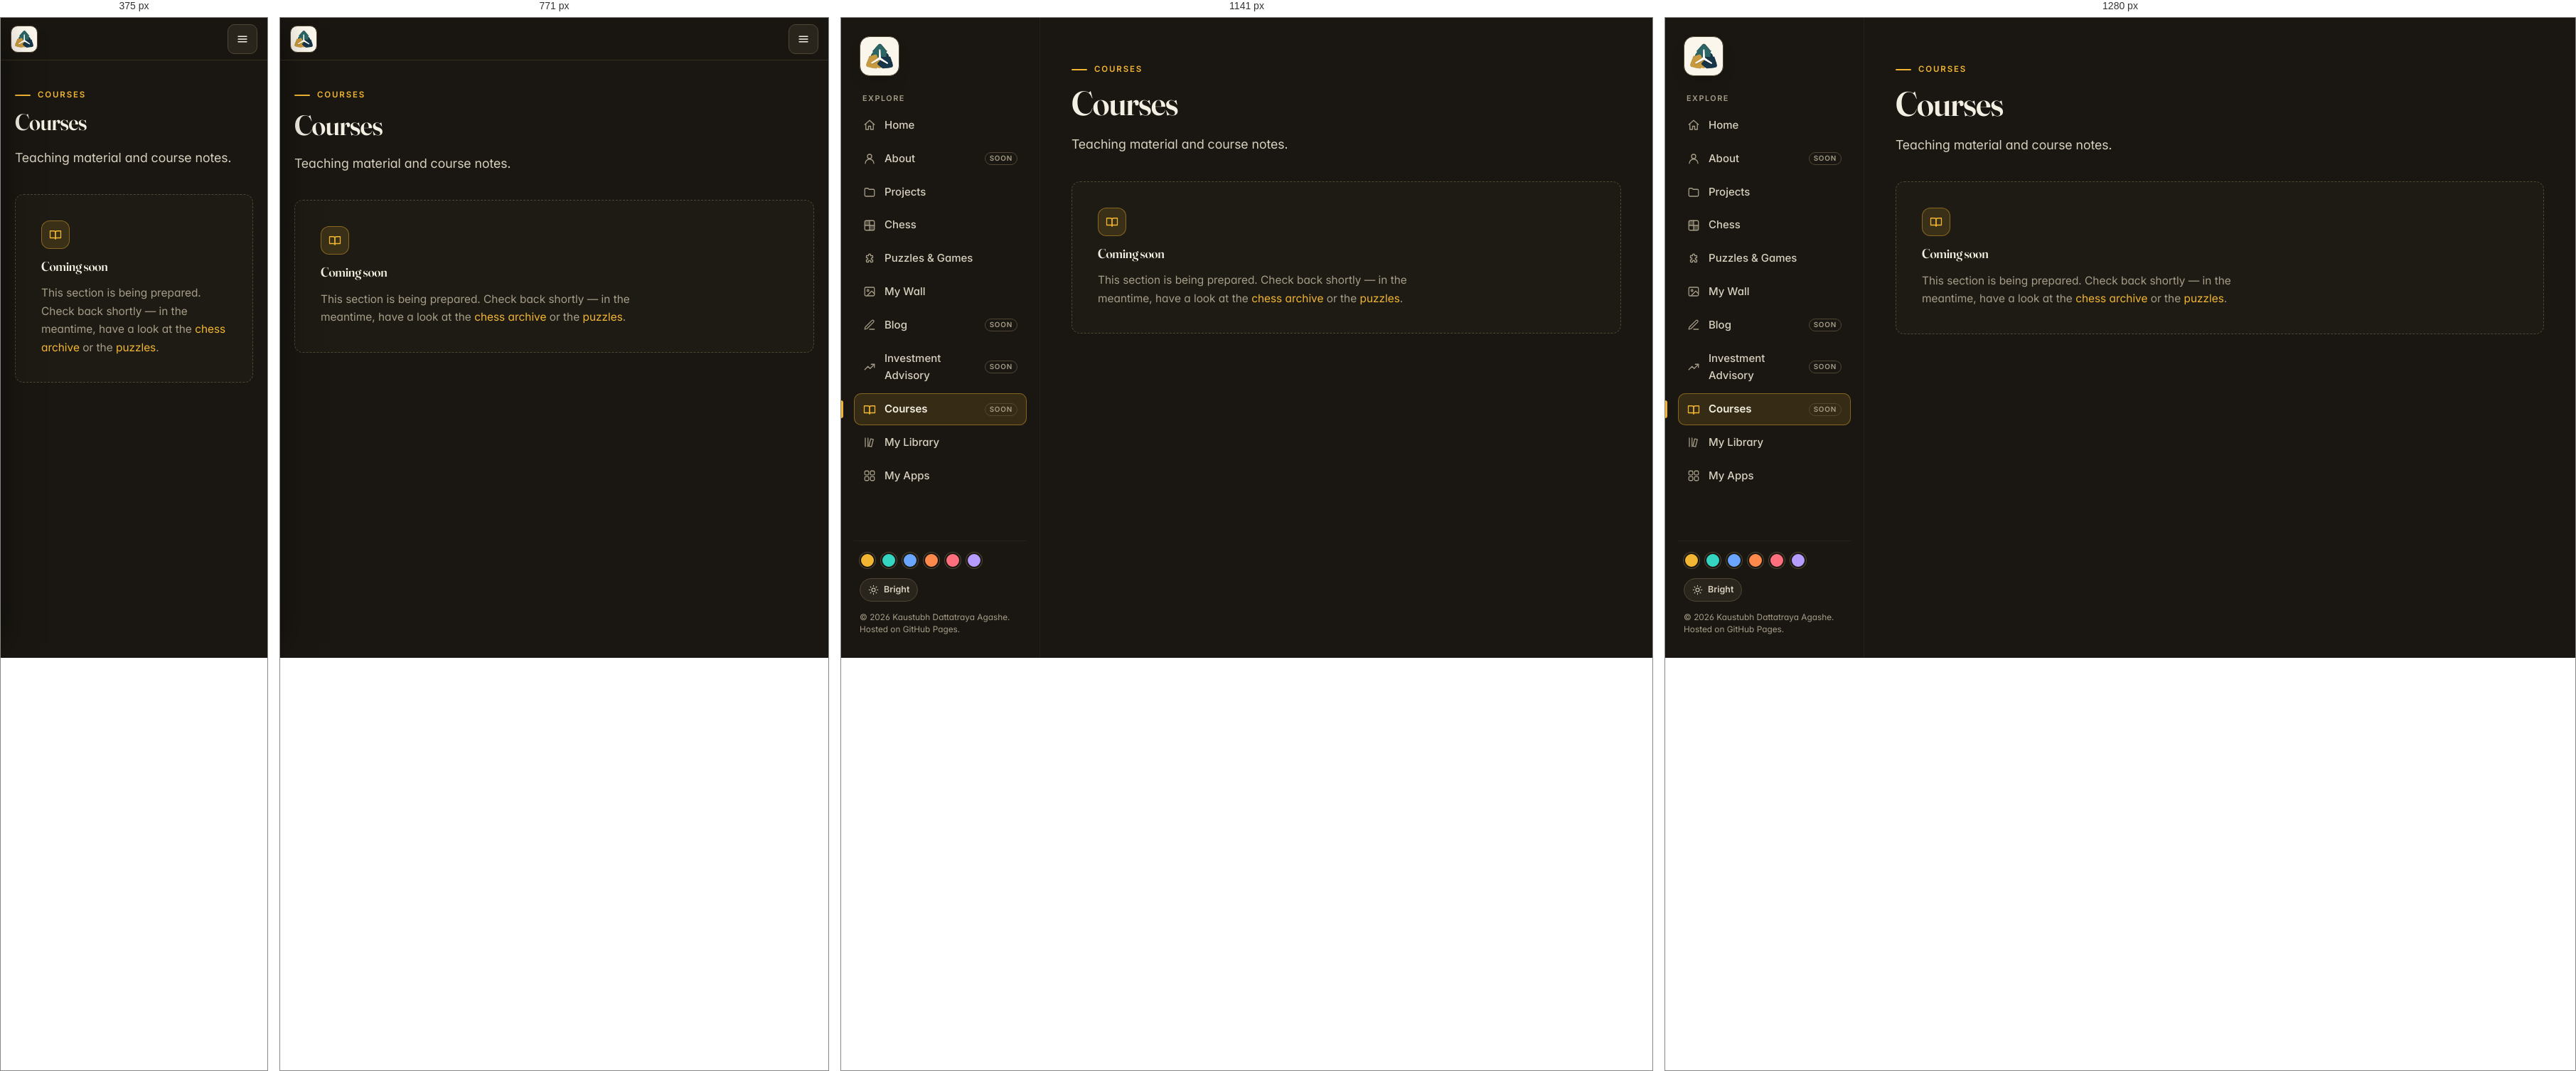
Rendered at 375 px, 771 px, 1141 px and 1280 px, left to right.

<!-- file: courses.html -->
<!DOCTYPE html>
<html lang="en" data-theme="dark" data-palette="gold">
<head>
  <meta charset="utf-8">
  <meta name="viewport" content="width=device-width, initial-scale=1">
  <title>Courses · Kaustubh Agashe</title>
  <meta name="description" content="Teaching material and course notes.">
  <meta name="theme-color" content="#1a1712">
  <meta property="og:title" content="Courses · Kaustubh Agashe">
  <meta property="og:description" content="Teaching material and course notes.">
  <meta property="og:image" content="assets/social-card.png">
  <link rel="icon" href="assets/favicon.ico" sizes="any">
  <link rel="icon" type="image/png" sizes="32x32" href="assets/favicon-32.png">
  <link rel="icon" type="image/png" sizes="16x16" href="assets/favicon-16.png">
  <link rel="icon" type="image/png" sizes="192x192" href="assets/icon-192.png">
  <link rel="apple-touch-icon" href="assets/apple-touch-icon.png">
  <link rel="preload" href="fonts/InterVariable.woff2" as="font" type="font/woff2" crossorigin>
  <link rel="preload" href="fonts/Fraunces144pt-SemiBold.woff2" as="font" type="font/woff2" crossorigin>
  <script>(function(){var r=document.documentElement,t,p;try{t=localStorage.getItem("site-theme");p=localStorage.getItem("site-palette");}catch(e){}var m={blue:"cobalt",emerald:"teal",amber:"gold"};p=m[p]||p;r.dataset.theme=(t==="bright")?"bright":"dark";r.dataset.palette=/^(teal|gold|cobalt|ember|crimson|violet)$/.test(p)?p:"gold";})();</script>
  <link rel="stylesheet" href="css/site.css">
  
</head>
<body class="">
<div class="shell">
  <aside class="sidebar" id="sidebar" aria-label="Site">
    <a class="brand" href="index.html" aria-label="Kaustubh Dattatraya Agashe — home" title="Kaustubh Dattatraya Agashe"><span class="brand-mark"><img src="assets/logo-mark.png" alt="" width="64" height="64"></span></a>
    <nav class="nav" aria-label="Main">
      <div class="nav-label">Explore</div>
        <a href="index.html" data-key="home"><svg class="icon" viewBox="0 0 24 24" aria-hidden="true" ><path d="M3 11l9-8 9 8"/><path d="M5 9.5V20h5v-6h4v6h5V9.5"/></svg><span>Home</span></a>
        <a href="about.html" data-key="about"><svg class="icon" viewBox="0 0 24 24" aria-hidden="true" ><circle cx="12" cy="8" r="4"/><path d="M4 21c0-4.4 3.6-8 8-8s8 3.6 8 8"/></svg><span>About</span><span class="soon">Soon</span></a>
        <a href="projects.html" data-key="projects"><svg class="icon" viewBox="0 0 24 24" aria-hidden="true" ><path d="M3 7a2 2 0 0 1 2-2h4l2 2h8a2 2 0 0 1 2 2v9a2 2 0 0 1-2 2H5a2 2 0 0 1-2-2z"/></svg><span>Projects</span></a>
        <a href="chess.html" data-key="chess"><svg class="icon" viewBox="0 0 24 24" aria-hidden="true" ><rect x="3" y="3" width="18" height="18" rx="2.5"/><path d="M3 12h18M12 3v18"/><path d="M3 3h9v9H3zM12 12h9v9h-9z" fill="currentColor" stroke="none" opacity=".35"/></svg><span>Chess</span></a>
        <a href="puzzles.html" data-key="puzzles"><svg class="icon" viewBox="0 0 24 24" aria-hidden="true" ><path d="M12 3a2 2 0 0 1 2 2v1h3a1 1 0 0 1 1 1v3h-1a2 2 0 1 0 0 4h1v3a1 1 0 0 1-1 1h-3v-1a2 2 0 1 0-4 0v1H7a1 1 0 0 1-1-1v-3h1a2 2 0 1 0 0-4H6V7a1 1 0 0 1 1-1h3V5a2 2 0 0 1 2-2z"/></svg><span>Puzzles &amp; Games</span></a>
        <a href="wall.html" data-key="wall"><svg class="icon" viewBox="0 0 24 24" aria-hidden="true" ><rect x="3" y="4" width="18" height="16" rx="2"/><circle cx="9" cy="10" r="1.7"/><path d="M21 16l-5-5L8 19"/></svg><span>My Wall</span></a>
        <a href="blog.html" data-key="blog"><svg class="icon" viewBox="0 0 24 24" aria-hidden="true" ><path d="M12 20h9"/><path d="M16.5 3.5a2.1 2.1 0 0 1 3 3L7 19l-4 1 1-4z"/></svg><span>Blog</span><span class="soon">Soon</span></a>
        <a href="advisory.html" data-key="advisory"><svg class="icon" viewBox="0 0 24 24" aria-hidden="true" ><path d="M3 17l6-6 4 4 8-8"/><path d="M15 7h6v6"/></svg><span>Investment Advisory</span><span class="soon">Soon</span></a>
        <a href="courses.html" data-key="courses" aria-current="page"><svg class="icon" viewBox="0 0 24 24" aria-hidden="true" ><path d="M2 5h7a3 3 0 0 1 3 3v12a2 2 0 0 0-2-2H2z"/><path d="M22 5h-7a3 3 0 0 0-3 3v12a2 2 0 0 1 2-2h8z"/></svg><span>Courses</span><span class="soon">Soon</span></a>
        <a href="library.html" data-key="library"><svg class="icon" viewBox="0 0 24 24" aria-hidden="true" ><path d="M4 4v16M9 4v16"/><path d="M14 5.5l5 1-3.4 13.8-5-1z"/></svg><span>My Library</span></a>
        <a href="apps.html" data-key="apps"><svg class="icon" viewBox="0 0 24 24" aria-hidden="true" ><rect x="3" y="3" width="7.5" height="7.5" rx="2"/><rect x="13.5" y="3" width="7.5" height="7.5" rx="2"/><rect x="3" y="13.5" width="7.5" height="7.5" rx="2"/><rect x="13.5" y="13.5" width="7.5" height="7.5" rx="2"/></svg><span>My Apps</span></a>
    </nav>
    <div class="side-foot">
      <div class="palette-row"><div class="swatches" role="group" aria-label="Accent colour"><button class="swatch" type="button" data-palette="gold" aria-label="Yellow accent" title="Yellow" aria-pressed="false"></button>
          <button class="swatch" type="button" data-palette="teal" aria-label="Green accent" title="Green" aria-pressed="false"></button>
          <button class="swatch" type="button" data-palette="cobalt" aria-label="Blue accent" title="Blue" aria-pressed="false"></button>
          <button class="swatch" type="button" data-palette="ember" aria-label="Ember accent" title="Ember" aria-pressed="false"></button>
          <button class="swatch" type="button" data-palette="crimson" aria-label="Crimson accent" title="Crimson" aria-pressed="false"></button>
          <button class="swatch" type="button" data-palette="violet" aria-label="Violet accent" title="Violet" aria-pressed="false"></button></div></div>
        <div class="palette-row"><button class="mode-btn" type="button" aria-pressed="false" aria-label="Toggle bright and dark mode"><svg class="icon i-sun" viewBox="0 0 24 24" aria-hidden="true" ><circle cx="12" cy="12" r="4"/><path d="M12 2v2M12 20v2M4.9 4.9l1.4 1.4M17.7 17.7l1.4 1.4M2 12h2M20 12h2M4.9 19.1l1.4-1.4M17.7 6.3l1.4-1.4"/></svg><svg class="icon i-moon" viewBox="0 0 24 24" aria-hidden="true" ><path d="M21 12.8A9 9 0 1 1 11.2 3 7 7 0 0 0 21 12.8z"/></svg><span class="mode-text">Bright</span></button></div>
      <p class="copy">&copy; 2026 Kaustubh Dattatraya Agashe.<br>Hosted on GitHub Pages.</p>
    </div>
  </aside>
  <div class="main">
    <header class="topbar">
      <a href="index.html" aria-label="Kaustubh Dattatraya Agashe — home"><span class="brand-mark"><img src="assets/logo-mark-192.png" alt="" width="38" height="38"></span></a>
      <button class="menu-btn" id="menu-btn" type="button" aria-label="Open menu" aria-controls="sidebar" aria-expanded="false"><svg class="icon" viewBox="0 0 24 24" aria-hidden="true" ><path d="M4 7h16M4 12h16M4 17h16"/></svg></button>
    </header>
    <main class="page" id="main">
      <div class="page-head">
        <div class="eyebrow">Courses</div>
        <h1>Courses</h1>
        <p class="lede">Teaching material and course notes.</p>
      </div>
      <div id="md-body" data-md="content/courses.md">
      <div class="empty">
        <span class="tile-icon chip accent" style="padding:10px;border-radius:12px"><svg class="icon" viewBox="0 0 24 24" aria-hidden="true" ><path d="M2 5h7a3 3 0 0 1 3 3v12a2 2 0 0 0-2-2H2z"/><path d="M22 5h-7a3 3 0 0 0-3 3v12a2 2 0 0 1 2-2h8z"/></svg></span>
        <h3>Coming soon</h3>
        <p>This section is being prepared. Check back shortly — in the meantime, have a look at the <a href="chess.html">chess archive</a> or the <a href="puzzles.html">puzzles</a>.</p>
      </div>
      </div>
    </main>
  </div>
</div>
<div class="scrim" id="scrim"></div>
<script src="js/site.js"></script>
<script src="js/content.js"></script>
<script src="js/visitors.js"></script>

</body>
</html>


/* @media block from site.css */
@media (max-width: 1023px) {
  .shell { grid-template-columns: minmax(0, 1fr); }
  .topbar {
    display: flex; align-items: center; gap: 12px; position: sticky; top: 0; z-index: 40;
    height: 60px; padding: 0 14px; background: color-mix(in srgb, var(--bg) 92%, transparent);
    backdrop-filter: blur(10px); border-bottom: 1px solid var(--line);
  }
  .topbar .brand-mark { width: 38px; height: 38px; border-radius: 10px; padding: 5px; box-shadow: none; }
  .topbar-name { font: 600 1.05rem/1 var(--font-serif); color: var(--ink); }
  .topbar a { display: flex; align-items: center; gap: 12px; color: inherit; }
  .topbar a:hover { text-decoration: none; }
  .menu-btn { margin-left: auto; width: 42px; height: 42px; display: grid; place-items: center; cursor: pointer; color: var(--ink); background: var(--surface-2); border: 1px solid var(--line-strong); border-radius: 10px; }
  .sidebar {
    position: fixed; z-index: 60; inset: 0 auto 0 0; width: min(86vw, 320px);
    transform: translateX(-102%); transition: transform .25s ease; box-shadow: 20px 0 50px -20px rgba(0,0,0,.6);
  }
  body.drawer-open .sidebar { transform: none; }
  .nav a[aria-current="page"]::before { left: -19px; }
  .scrim { display: block; position: fixed; inset: 0; z-index: 50; background: rgba(0,0,0,.5); opacity: 0; pointer-events: none; transition: opacity .25s; }
  body.drawer-open .scrim { opacity: 1; pointer-events: auto; }
  body.drawer-open { overflow: hidden; }
  .page { padding: 32px 20px 56px; }
}

/* @media block from site.css */
@media (max-width: 1260px) {
  .layout-top .menu-btn { display: grid; }
  .topnav-ctl { display: none; margin-left: auto; }
  .layout-top .nav { display: none; position: absolute; top: 68px; left: 0; right: 0; flex-direction: column; gap: 2px; padding: 12px 18px 16px; background: var(--bg); border-bottom: 1px solid var(--line); box-shadow: 0 24px 40px -24px rgba(0,0,0,.6); }
  .layout-top.drawer-open .nav { display: flex; }
  .layout-top .nav a { padding: 11px 12px; }
  .layout-top .nav a .icon { display: block; }
  .layout-top .nav .soon { display: inline-block; }
  .layout-top .nav-ctl { display: flex; justify-content: space-between; align-items: center; gap: 12px; padding: 14px 8px 0; margin-top: 8px; border-top: 1px solid var(--line); }
  .layout-top .scrim { top: 68px; }
  .topnav-in { padding: 0 16px; }
}

/* @media block from site.css */
@media (max-width: 1023px) {
  .vc { position: fixed; top: 15px; right: 66px; z-index: 45; }
  .vc-i { padding: 7px 10px; }
}

/* @media block from site.css */
@media (max-width: 520px) { .vc-l { display: none; } .vc { right: 62px; } }